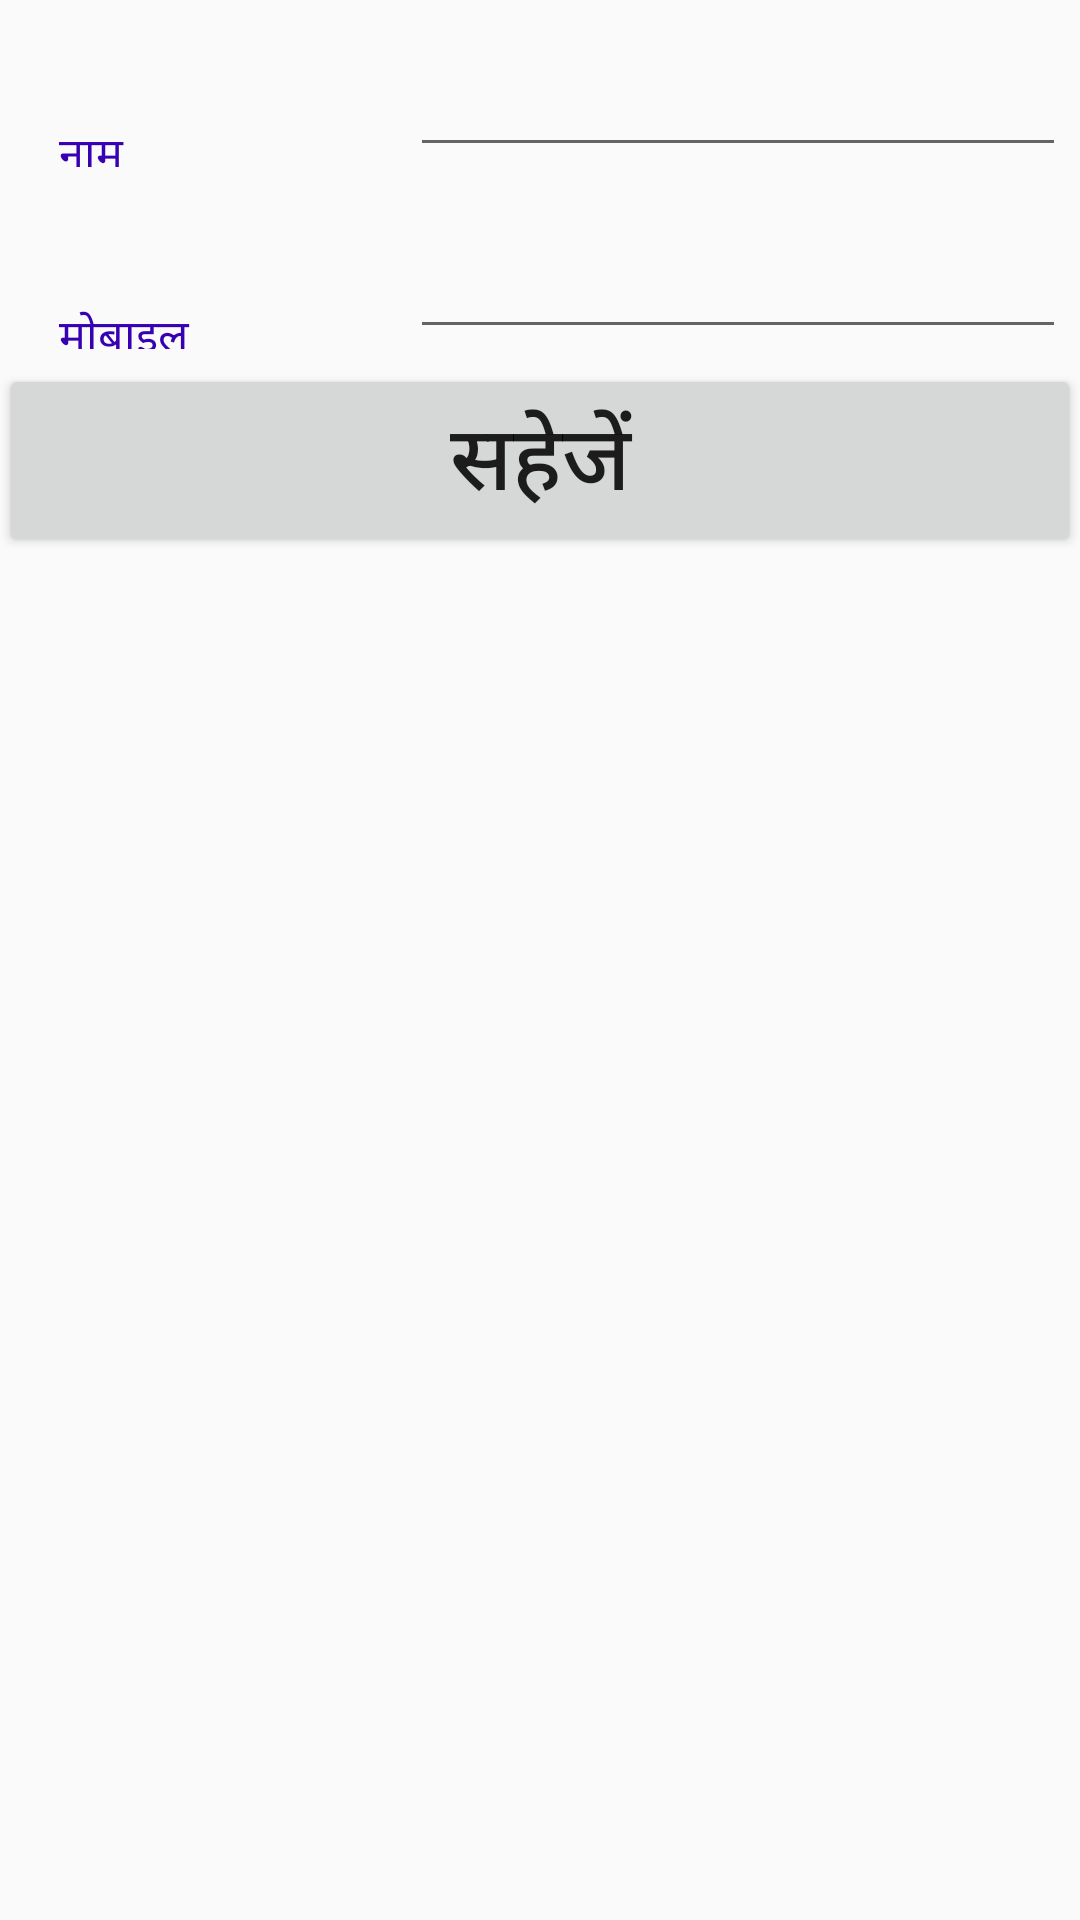

Reconstruct the res/layout file that produces this screen, plus the resources it refers to.
<!-- AndroidManifest.xml: application theme AppTheme -->
<!-- res/layout/activity_add_user.xml -->
<?xml version="1.0" encoding="utf-8"?>
<ScrollView xmlns:android="http://schemas.android.com/apk/res/android"
    xmlns:tools="http://schemas.android.com/tools"
    android:id="@+id/scrollView1"
    android:layout_width="match_parent"
    android:layout_height="wrap_content"
    tools:context=".NewCustomerActivity">

    <LinearLayout
        android:layout_width="match_parent"
        android:layout_height="wrap_content"
        android:orientation="vertical"
        android:paddingLeft="@dimen/activity_horizontal_margin"
        android:paddingRight="@dimen/activity_horizontal_margin"
        android:paddingTop="@dimen/activity_vertical_margin">


        <LinearLayout
            android:layout_width="match_parent"
            android:layout_height="match_parent"
            android:layout_margin="5dp"
            android:orientation="horizontal">

            <TextView
                style="@style/label"
                android:layout_width="match_parent"
                android:layout_height="wrap_content"
                android:layout_weight="2"
                android:text="@string/name"
                android:textAppearance="?android:attr/textAppearanceMedium" />

            <EditText
                android:id="@+id/name"
                style="@style/editBox"
                android:layout_width="match_parent"
                android:layout_height="wrap_content"
                android:layout_weight="1"
                android:inputType="text" />
        </LinearLayout>

        <LinearLayout
            android:layout_width="match_parent"
            android:layout_height="match_parent"
            android:layout_margin="5dp"
            android:orientation="horizontal">

            <TextView
                style="@style/label"
                android:layout_width="match_parent"
                android:layout_height="wrap_content"
                android:layout_weight="2"
                android:text="@string/mobile"
                android:textAppearance="?android:attr/textAppearanceMedium" />


            <EditText
                android:id="@+id/mobile"
                style="@style/editBox"
                android:layout_width="match_parent"
                android:layout_height="wrap_content"
                android:layout_weight="1"
                android:inputType="phone" />
        </LinearLayout>


        <Button
            android:id="@+id/save_button"
            android:layout_width="match_parent"
            android:layout_height="wrap_content"
            android:onClick="save"
            android:text="@string/save"
            android:textSize="30sp" />

    </LinearLayout>
</ScrollView>
<!-- resources referenced by this layout -->
<resources>
  <string name="mobile">मोबाइल</string>
  <string name="name">नाम</string>
  <string name="save">सहेजें</string>
  <style name="editBox">
          <item name="android:textSize">25sp</item>
          <item name="android:textColor">@color/colorPrimaryDark</item>
          <item name="android:layout_marginStart">15sp</item>
      </style>
  <style name="label">
          <item name="android:textColor">@color/colorPrimaryDark</item>
          <item name="android:textSize">15sp</item>
          <item name="android:layout_marginTop">15sp</item>
          <item name="android:layout_marginStart">15sp</item>
      </style>
  <style name="AppTheme" parent="Theme.AppCompat.Light.DarkActionBar">
  
          <item name="colorPrimary">@color/colorPrimary</item>
          <item name="colorPrimaryDark">@color/colorPrimaryDark</item>
          <item name="colorAccent">@color/colorAccent</item>
      </style>
  <!-- not gathered from this repository: default colours our renderer supplied (Android Studio template values) -->
  <color name="colorPrimary">#FF6200EE</color>
  <color name="colorPrimaryDark">#FF3700B3</color>
  <color name="colorAccent">#FF03DAC5</color>
</resources>
